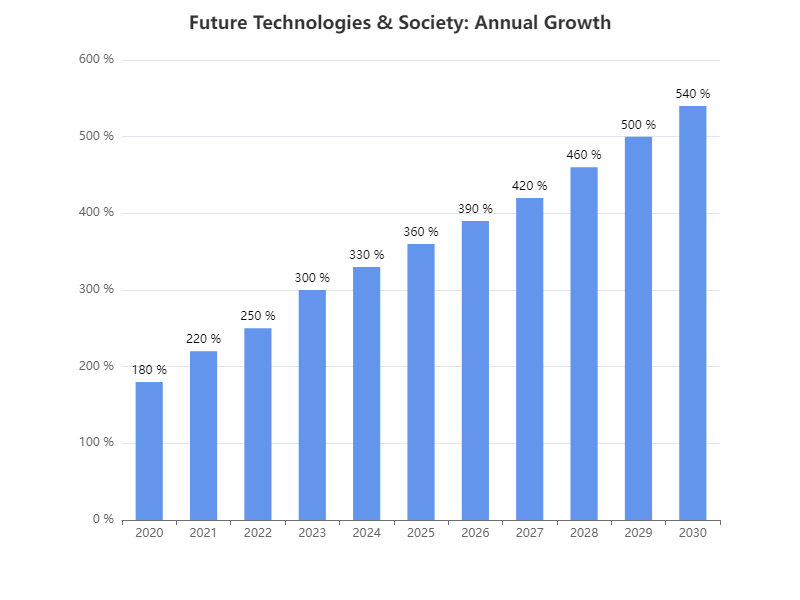

Source data for this figure (header and first rows):
Category, Value
2020, 180
2021, 220
2022, 250
2023, 300
2024, 330
2025, 360
2026, 390
2027, 420
2028, 460
2029, 500
2030, 540
